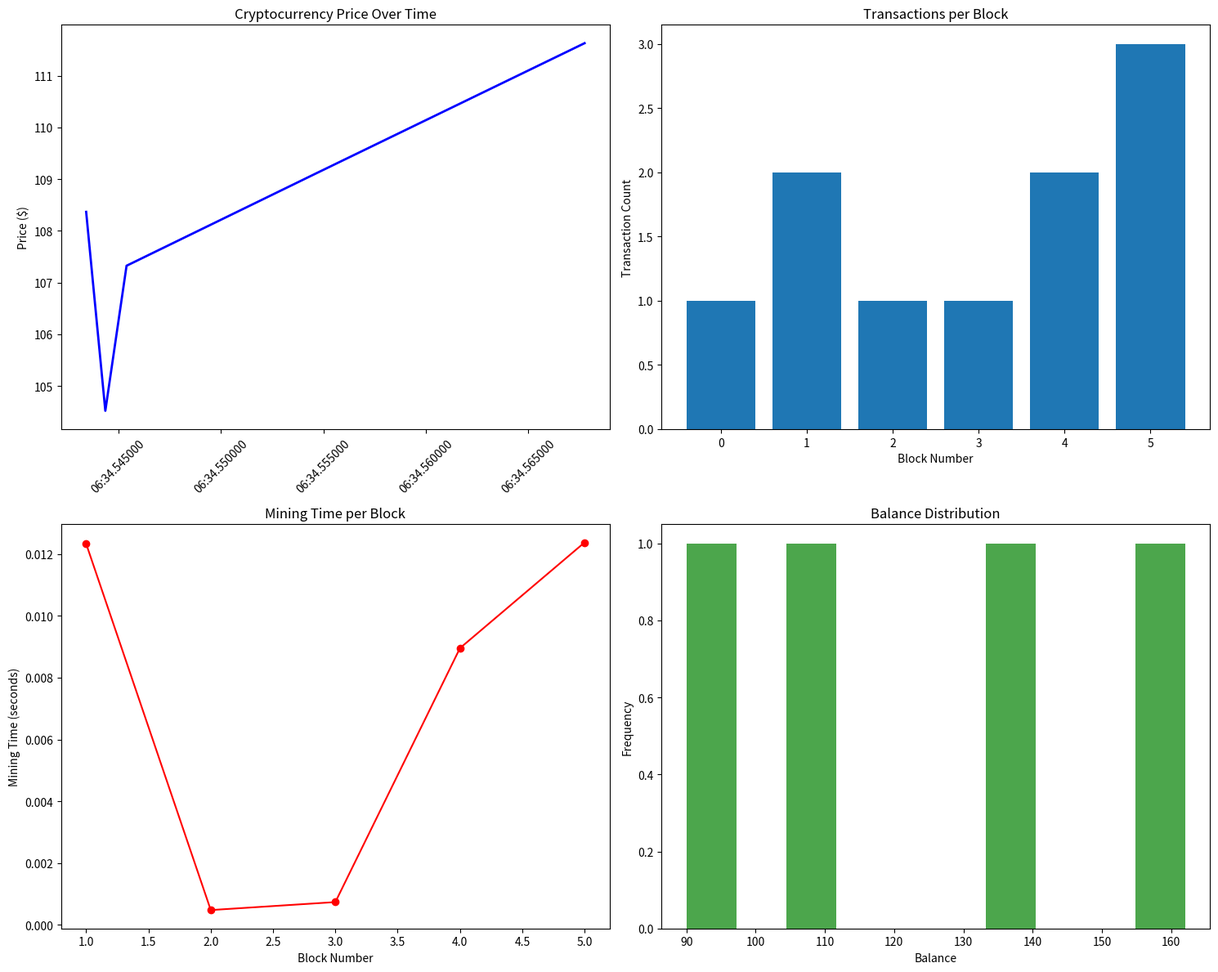

This figure's Python source:
import hashlib
import json
import time
import matplotlib.pyplot as plt
import pandas as pd
import numpy as np
from datetime import datetime, timedelta

class Block:
    def __init__(self, index, transactions, timestamp, previous_hash, nonce=0):
        self.index = index
        self.transactions = transactions
        self.timestamp = timestamp
        self.previous_hash = previous_hash
        self.nonce = nonce
        self.hash = self.calculate_hash()

    def calculate_hash(self):
        block_string = json.dumps({
            "index": self.index,
            "transactions": self.transactions,
            "timestamp": self.timestamp,
            "previous_hash": self.previous_hash,
            "nonce": self.nonce
        }, sort_keys=True)
        return hashlib.sha256(block_string.encode()).hexdigest()

    def mine_block(self, difficulty):
        target = "0" * difficulty
        start_time = time.time()

        while self.hash[:difficulty] != target:
            self.nonce += 1
            self.hash = self.calculate_hash()

        mining_time = time.time() - start_time
        print(f"Block mined: {self.hash[:20]}... (Nonce: {self.nonce}, Time: {mining_time:.2f}s)")
        return mining_time

class Transaction:
    def __init__(self, from_address, to_address, amount, fee=0):
        self.from_address = from_address
        self.to_address = to_address
        self.amount = amount
        self.fee = fee
        self.timestamp = time.time()
        self.signature = self.calculate_signature()

    def calculate_signature(self):
        tx_string = f"{self.from_address}{self.to_address}{self.amount}{self.timestamp}"
        return hashlib.sha256(tx_string.encode()).hexdigest()[:16]

    def to_dict(self):
        return {
            "from": self.from_address,
            "to": self.to_address,
            "amount": self.amount,
            "fee": self.fee,
            "timestamp": self.timestamp,
            "signature": self.signature
        }

class Blockchain:
    def __init__(self):
        self.chain = [self.create_genesis_block()]
        self.difficulty = 2
        self.pending_transactions = []
        self.mining_reward = 100
        self.balances = {}
        self.mining_stats = []

    def create_genesis_block(self):
        genesis_transactions = [{"from": "genesis", "to": "system", "amount": 1000000, "fee": 0}]
        return Block(0, genesis_transactions, time.time(), "0")

    def get_latest_block(self):
        return self.chain[-1]

    def add_transaction(self, transaction):
        if self.get_balance(transaction.from_address) >= transaction.amount + transaction.fee:
            self.pending_transactions.append(transaction.to_dict())
            return True
        return False

    def mine_pending_transactions(self, mining_reward_address):
        reward_transaction = {
            "from": "system",
            "to": mining_reward_address,
            "amount": self.mining_reward,
            "fee": 0
        }

        self.pending_transactions.append(reward_transaction)

        block = Block(
            len(self.chain),
            self.pending_transactions,
            time.time(),
            self.get_latest_block().hash
        )

        mining_time = block.mine_block(self.difficulty)
        self.mining_stats.append({
            'block_number': len(self.chain),
            'mining_time': mining_time,
            'transactions': len(self.pending_transactions),
            'difficulty': self.difficulty,
            'timestamp': datetime.now()
        })

        self.chain.append(block)
        self.pending_transactions = []
        self.update_balances()

        return block

    def update_balances(self):
        self.balances = {}

        for block in self.chain:
            for tx in block.transactions:
                if tx["from"] != "genesis" and tx["from"] != "system":
                    self.balances[tx["from"]] = self.balances.get(tx["from"], 0) - tx["amount"] - tx["fee"]

                if tx["to"] != "system":
                    self.balances[tx["to"]] = self.balances.get(tx["to"], 0) + tx["amount"]

    def get_balance(self, address):
        return self.balances.get(address, 0)

    def is_chain_valid(self):
        for i in range(1, len(self.chain)):
            current_block = self.chain[i]
            previous_block = self.chain[i-1]

            if current_block.hash != current_block.calculate_hash():
                return False

            if current_block.previous_hash != previous_block.hash:
                return False

        return True

    def get_transaction_history(self, address):
        history = []
        for block in self.chain:
            for tx in block.transactions:
                if tx["from"] == address or tx["to"] == address:
                    history.append({
                        'block': block.index,
                        'transaction': tx,
                        'timestamp': block.timestamp
                    })
        return history

class CryptocurrencySimulator:
    def __init__(self):
        self.blockchain = Blockchain()
        self.users = {}
        self.market_data = []
        self.base_price = 100
        self.current_price = self.base_price

    def create_user(self, username, initial_balance=1000):
        self.users[username] = {
            'balance': initial_balance,
            'address': f"addr_{username}_{hash(username) % 10000}"
        }
        self.blockchain.balances[self.users[username]['address']] = initial_balance
        return self.users[username]['address']

    def transfer(self, from_user, to_user, amount, fee=1):
        if from_user not in self.users or to_user not in self.users:
            return False

        from_addr = self.users[from_user]['address']
        to_addr = self.users[to_user]['address']

        tx = Transaction(from_addr, to_addr, amount, fee)
        success = self.blockchain.add_transaction(tx)

        if success:
            print(f"Transaction added: {from_user} -> {to_user}: {amount} coins")
        else:
            print(f"Transaction failed: Insufficient balance")

        return success

    def mine_block(self, miner_user):
        if miner_user not in self.users:
            return None

        miner_addr = self.users[miner_user]['address']
        block = self.blockchain.mine_pending_transactions(miner_addr)

        self.update_market_price()

        return block

    def update_market_price(self):
        total_supply = sum(self.blockchain.balances.values())
        transaction_volume = len(self.blockchain.pending_transactions)

        price_change = np.random.normal(0, 5) + (transaction_volume * 0.5)
        self.current_price = max(1, self.current_price + price_change)

        self.market_data.append({
            'timestamp': datetime.now(),
            'price': self.current_price,
            'volume': transaction_volume,
            'supply': total_supply,
            'blocks': len(self.blockchain.chain)
        })

    def get_portfolio(self, username):
        if username not in self.users:
            return None

        addr = self.users[username]['address']
        balance = self.blockchain.get_balance(addr)
        value = balance * self.current_price

        return {
            'address': addr,
            'balance': balance,
            'value_usd': value,
            'price_per_coin': self.current_price
        }

    def simulate_trading_day(self):
        users = list(self.users.keys())

        for _ in range(10):
            if len(users) >= 2:
                from_user = np.random.choice(users)
                to_user = np.random.choice([u for u in users if u != from_user])
                amount = np.random.randint(1, 50)

                self.transfer(from_user, to_user, amount)

            if np.random.random() < 0.3:
                miner = np.random.choice(users)
                self.mine_block(miner)

    def generate_analytics(self):
        print("=== BLOCKCHAIN ANALYTICS ===\n")

        print(f"Total Blocks: {len(self.blockchain.chain)}")
        print(f"Chain Valid: {self.blockchain.is_chain_valid()}")
        print(f"Current Difficulty: {self.blockchain.difficulty}")
        print(f"Pending Transactions: {len(self.blockchain.pending_transactions)}")
        print(f"Current Price: ${self.current_price:.2f}")

        print("\n=== USER PORTFOLIOS ===")
        for username in self.users:
            portfolio = self.get_portfolio(username)
            print(f"{username}: {portfolio['balance']:.2f} coins (${portfolio['value_usd']:.2f})")

        if self.blockchain.mining_stats:
            avg_mining_time = np.mean([stat['mining_time'] for stat in self.blockchain.mining_stats])
            print(f"\nAverage Mining Time: {avg_mining_time:.2f} seconds")

        self.visualize_blockchain()

    def visualize_blockchain(self):
        if len(self.market_data) < 2:
            return

        df = pd.DataFrame(self.market_data)

        fig, ((ax1, ax2), (ax3, ax4)) = plt.subplots(2, 2, figsize=(15, 12))

        ax1.plot(df['timestamp'], df['price'], color='blue', linewidth=2)
        ax1.set_title('Cryptocurrency Price Over Time')
        ax1.set_ylabel('Price ($)')
        ax1.tick_params(axis='x', rotation=45)

        ax2.bar(range(len(self.blockchain.chain)),
                [len(block.transactions) for block in self.blockchain.chain])
        ax2.set_title('Transactions per Block')
        ax2.set_xlabel('Block Number')
        ax2.set_ylabel('Transaction Count')

        if self.blockchain.mining_stats:
            mining_df = pd.DataFrame(self.blockchain.mining_stats)
            ax3.plot(mining_df['block_number'], mining_df['mining_time'],
                    marker='o', color='red')
            ax3.set_title('Mining Time per Block')
            ax3.set_xlabel('Block Number')
            ax3.set_ylabel('Mining Time (seconds)')

        balances = list(self.blockchain.balances.values())
        ax4.hist(balances, bins=10, alpha=0.7, color='green')
        ax4.set_title('Balance Distribution')
        ax4.set_xlabel('Balance')
        ax4.set_ylabel('Frequency')

        plt.tight_layout()
        plt.show()

    def display_blockchain_structure(self):
        print("\n=== BLOCKCHAIN STRUCTURE ===")
        for i, block in enumerate(self.blockchain.chain):
            print(f"\nBlock {i}:")
            print(f"  Hash: {block.hash[:20]}...")
            print(f"  Previous Hash: {block.previous_hash[:20]}...")
            print(f"  Nonce: {block.nonce}")
            print(f"  Transactions: {len(block.transactions)}")

            if i > 0:
                for tx in block.transactions[:3]:
                    print(f"    {tx['from'][:10]}... -> {tx['to'][:10]}...: {tx['amount']}")

def main():
    print("=== BLOCKCHAIN & CRYPTOCURRENCY SIMULATOR ===\n")

    simulator = CryptocurrencySimulator()

    users = ['Alice', 'Bob', 'Charlie', 'Diana', 'Eve']
    for user in users:
        simulator.create_user(user, initial_balance=1000)

    print("Created users with initial balances\n")

    simulator.simulate_trading_day()

    simulator.generate_analytics()
    simulator.display_blockchain_structure()

    print("\n=== TRANSACTION HISTORY SAMPLE ===")
    alice_addr = simulator.users['Alice']['address']
    history = simulator.blockchain.get_transaction_history(alice_addr)

    for tx_record in history[:5]:
        tx = tx_record['transaction']
        print(f"Block {tx_record['block']}: {tx['from'][:10]}... -> {tx['to'][:10]}...: {tx['amount']}")

if __name__ == "__main__":
    main()
